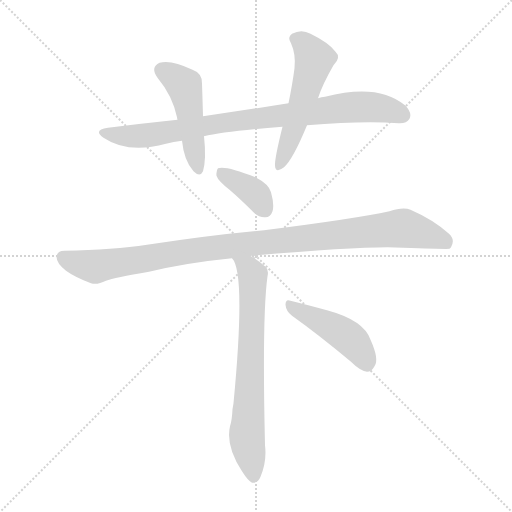
t = 0.00 s
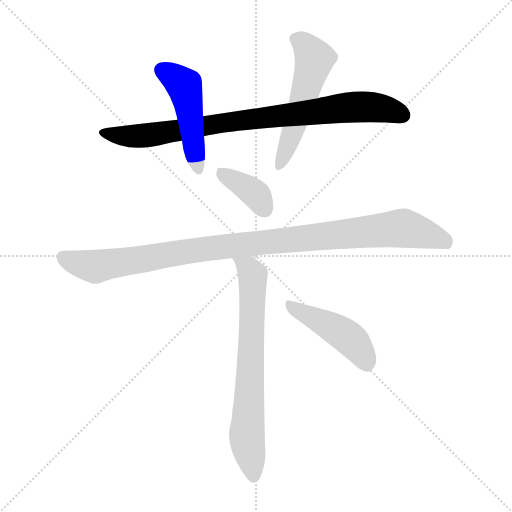
t = 1.17 s
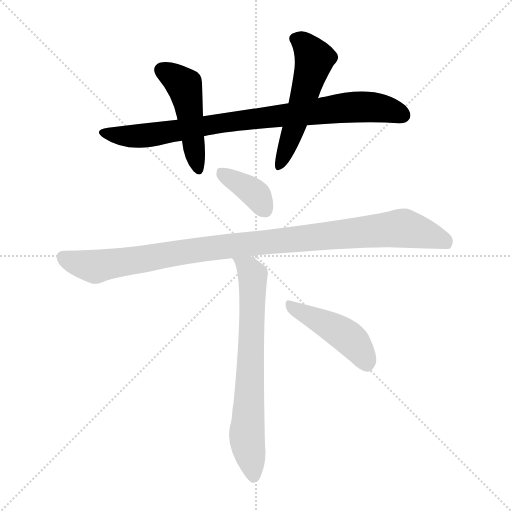
t = 2.34 s
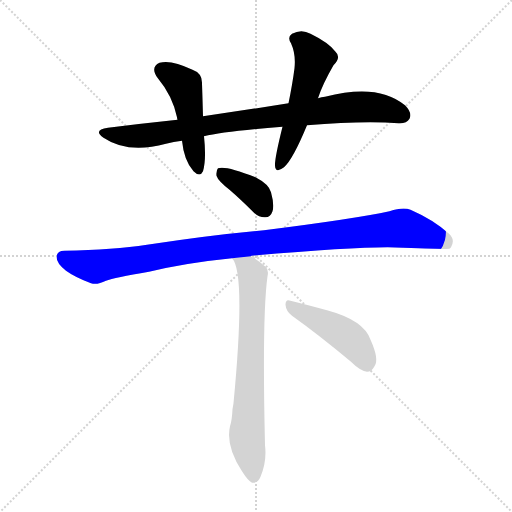
t = 3.51 s
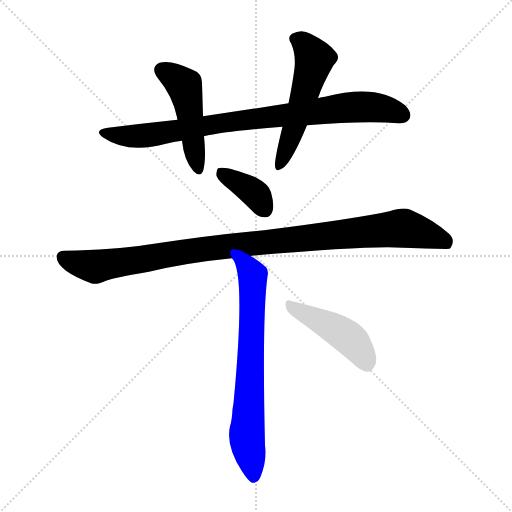
t = 4.69 s
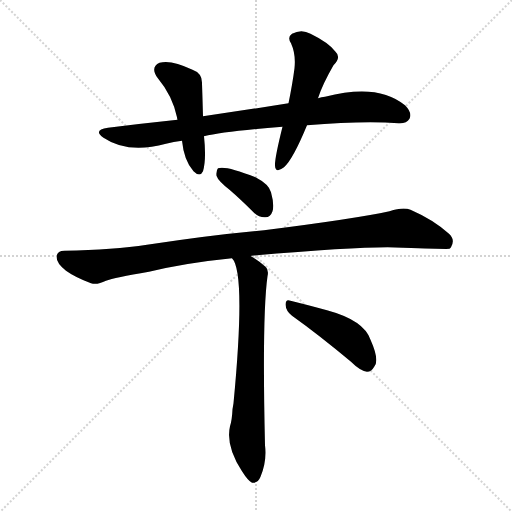
t = 5.86 s

The animated SVG that drew these frames (rendered in a browser with its animation timeline set to each time). Animation: 7 CSS @keyframes rules; one cycle of 5.86 s.

<svg version="1.1" viewBox="0 0 1024 1024" xmlns="http://www.w3.org/2000/svg">
  <g stroke="lightgray" stroke-dasharray="1,1" stroke-width="1" transform="scale(4, 4)">
    <line x1="0" y1="0" x2="256" y2="256"></line>
    <line x1="256" y1="0" x2="0" y2="256"></line>
    <line x1="128" y1="0" x2="128" y2="256"></line>
    <line x1="0" y1="128" x2="256" y2="128"></line>
  </g>
<g transform="scale(1, -1) translate(0, -900)">
   <style type="text/css">
    @keyframes keyframes0 {
      from {
       stroke: blue;
       stroke-dashoffset: 860;
       stroke-width: 128;
       }
       74% {
       animation-timing-function: step-end;
       stroke: blue;
       stroke-dashoffset: 0;
       stroke-width: 128;
       }
       to {
       stroke: black;
       stroke-width: 1024;
       }
       }
       #make-me-a-hanzi-animation-0 {
         animation: keyframes0 0.949870s both;
         animation-delay: 0.000000s;
         animation-timing-function: linear;
       }
    @keyframes keyframes1 {
      from {
       stroke: blue;
       stroke-dashoffset: 479;
       stroke-width: 128;
       }
       61% {
       animation-timing-function: step-end;
       stroke: blue;
       stroke-dashoffset: 0;
       stroke-width: 128;
       }
       to {
       stroke: black;
       stroke-width: 1024;
       }
       }
       #make-me-a-hanzi-animation-1 {
         animation: keyframes1 0.639811s both;
         animation-delay: 0.949870s;
         animation-timing-function: linear;
       }
    @keyframes keyframes2 {
      from {
       stroke: blue;
       stroke-dashoffset: 539;
       stroke-width: 128;
       }
       64% {
       animation-timing-function: step-end;
       stroke: blue;
       stroke-dashoffset: 0;
       stroke-width: 128;
       }
       to {
       stroke: black;
       stroke-width: 1024;
       }
       }
       #make-me-a-hanzi-animation-2 {
         animation: keyframes2 0.688639s both;
         animation-delay: 1.589681s;
         animation-timing-function: linear;
       }
    @keyframes keyframes3 {
      from {
       stroke: blue;
       stroke-dashoffset: 375;
       stroke-width: 128;
       }
       55% {
       animation-timing-function: step-end;
       stroke: blue;
       stroke-dashoffset: 0;
       stroke-width: 128;
       }
       to {
       stroke: black;
       stroke-width: 1024;
       }
       }
       #make-me-a-hanzi-animation-3 {
         animation: keyframes3 0.555176s both;
         animation-delay: 2.278320s;
         animation-timing-function: linear;
       }
    @keyframes keyframes4 {
      from {
       stroke: blue;
       stroke-dashoffset: 1044;
       stroke-width: 128;
       }
       77% {
       animation-timing-function: step-end;
       stroke: blue;
       stroke-dashoffset: 0;
       stroke-width: 128;
       }
       to {
       stroke: black;
       stroke-width: 1024;
       }
       }
       #make-me-a-hanzi-animation-4 {
         animation: keyframes4 1.099609s both;
         animation-delay: 2.833496s;
         animation-timing-function: linear;
       }
    @keyframes keyframes5 {
      from {
       stroke: blue;
       stroke-dashoffset: 705;
       stroke-width: 128;
       }
       70% {
       animation-timing-function: step-end;
       stroke: blue;
       stroke-dashoffset: 0;
       stroke-width: 128;
       }
       to {
       stroke: black;
       stroke-width: 1024;
       }
       }
       #make-me-a-hanzi-animation-5 {
         animation: keyframes5 0.823730s both;
         animation-delay: 3.933105s;
         animation-timing-function: linear;
       }
    @keyframes keyframes6 {
      from {
       stroke: blue;
       stroke-dashoffset: 452;
       stroke-width: 128;
       }
       60% {
       animation-timing-function: step-end;
       stroke: blue;
       stroke-dashoffset: 0;
       stroke-width: 128;
       }
       to {
       stroke: black;
       stroke-width: 1024;
       }
       }
       #make-me-a-hanzi-animation-6 {
         animation: keyframes6 0.617839s both;
         animation-delay: 4.756836s;
         animation-timing-function: linear;
       }
</style>
<path d="M 614.0 649.5 Q 725.0 658.5 797.0 653.5 Q 813.0 652.5 819.0 662.5 Q 825.0 674.5 810.0 689.5 Q 756.0 734.5 650.0 706.5 Q 643.0 706.5 636.0 703.5 L 577.0 693.5 Q 496.0 680.5 406.0 667.5 L 355.0 660.5 Q 288.0 653.5 216.0 644.5 Q 185.0 640.5 207.0 624.5 Q 256.0 591.5 332.0 612.5 Q 347.0 616.5 364.0 618.5 L 408.0 627.5 Q 447.0 637.5 565.0 646.5 L 614.0 649.5 Z" fill="lightgray"></path> 
<path d="M 406.0 667.5 Q 405.0 704.5 404.0 732.5 Q 405.0 753.5 385.0 760.5 Q 342.0 781.5 319.0 774.5 Q 300.0 765.5 315.0 744.5 Q 345.0 708.5 354.0 665.5 Q 354.0 664.5 355.0 660.5 L 364.0 618.5 Q 368.0 578.5 387.0 557.5 Q 400.0 544.5 406.0 557.5 Q 413.0 581.5 408.0 627.5 L 406.0 667.5 Z" fill="lightgray"></path> 
<path d="M 636.0 703.5 Q 645.0 731.5 667.0 769.5 Q 683.0 785.5 671.0 796.5 Q 658.0 814.5 621.0 832.5 Q 603.0 842.5 584.0 832.5 Q 574.0 825.5 582.0 813.5 Q 592.0 791.5 589.0 763.5 Q 585.0 732.5 577.0 693.5 L 565.0 646.5 Q 549.0 582.5 550.0 568.5 Q 551.0 552.5 568.0 565.5 Q 586.0 581.5 614.0 649.5 L 636.0 703.5 Z" fill="lightgray"></path> 
<path d="M 459.0 520.5 Q 481.0 501.5 506.0 476.5 Q 518.0 464.5 531.0 465.5 Q 541.0 465.5 545.0 477.5 Q 549.0 490.5 542.0 515.5 Q 538.0 531.5 511.0 545.5 Q 451.0 569.5 436.0 563.5 Q 432.0 559.5 433.0 548.5 Q 436.0 538.5 459.0 520.5 Z" fill="lightgray"></path> 
<path d="M 502.0 387.5 Q 502.0 388.5 503.0 388.5 Q 743.0 409.5 806.0 404.5 Q 896.0 401.5 899.0 402.5 Q 900.0 403.5 902.0 405.5 Q 911.0 420.5 898.0 432.5 Q 867.0 460.5 821.0 480.5 Q 806.0 486.5 779.0 477.5 Q 710.0 462.5 528.0 439.5 Q 425.0 430.5 294.0 410.5 Q 228.0 400.5 129.0 398.5 Q 114.0 398.5 113.0 386.5 Q 113.0 373.5 132.0 358.5 Q 150.0 345.5 182.0 333.5 Q 194.0 329.5 212.0 338.5 Q 228.0 344.5 298.0 356.5 Q 373.0 374.5 464.0 383.5 L 502.0 387.5 Z" fill="lightgray"></path> 
<path d="M 464.0 383.5 Q 492.0 355.5 467.0 93.5 Q 466.0 87.5 465.0 81.5 Q 464.0 59.5 460.0 47.5 Q 451.0 8.5 484.0 -42.5 Q 496.0 -61.5 504.0 -65.5 Q 516.0 -66.5 521.0 -53.5 Q 534.0 -22.5 530.0 9.5 Q 524.0 268.5 535.0 347.5 Q 538.0 360.5 531.0 366.5 Q 516.0 379.5 502.0 387.5 C 477.0 403.5 450.0 409.5 464.0 383.5 Z" fill="lightgray"></path> 
<path d="M 584.0 268.5 Q 636.0 231.5 702.0 176.5 Q 720.0 158.5 734.0 156.5 Q 743.0 156.5 749.0 167.5 Q 759.0 180.5 741.0 220.5 Q 728.0 259.5 654.0 279.5 Q 606.0 292.5 581.0 298.5 Q 571.0 302.5 571.0 290.5 Q 572.0 277.5 584.0 268.5 Z" fill="lightgray"></path> 
      <clipPath id="make-me-a-hanzi-clip-0">
      <path d="M 614.0 649.5 Q 725.0 658.5 797.0 653.5 Q 813.0 652.5 819.0 662.5 Q 825.0 674.5 810.0 689.5 Q 756.0 734.5 650.0 706.5 Q 643.0 706.5 636.0 703.5 L 577.0 693.5 Q 496.0 680.5 406.0 667.5 L 355.0 660.5 Q 288.0 653.5 216.0 644.5 Q 185.0 640.5 207.0 624.5 Q 256.0 591.5 332.0 612.5 Q 347.0 616.5 364.0 618.5 L 408.0 627.5 Q 447.0 637.5 565.0 646.5 L 614.0 649.5 Z" fill="lightgray"></path>
      </clipPath>
      <path clip-path="url(#make-me-a-hanzi-clip-0)" d="M 209.0 635.5 L 246.0 627.5 L 301.0 629.5 L 449.0 655.5 L 714.0 686.5 L 762.0 683.5 L 806.0 669.5 " fill="none" id="make-me-a-hanzi-animation-0" stroke-dasharray="732 1464" stroke-linecap="round"></path>

      <clipPath id="make-me-a-hanzi-clip-1">
      <path d="M 406.0 667.5 Q 405.0 704.5 404.0 732.5 Q 405.0 753.5 385.0 760.5 Q 342.0 781.5 319.0 774.5 Q 300.0 765.5 315.0 744.5 Q 345.0 708.5 354.0 665.5 Q 354.0 664.5 355.0 660.5 L 364.0 618.5 Q 368.0 578.5 387.0 557.5 Q 400.0 544.5 406.0 557.5 Q 413.0 581.5 408.0 627.5 L 406.0 667.5 Z" fill="lightgray"></path>
      </clipPath>
      <path clip-path="url(#make-me-a-hanzi-clip-1)" d="M 325.0 758.5 L 370.0 725.5 L 397.0 560.5 " fill="none" id="make-me-a-hanzi-animation-1" stroke-dasharray="351 702" stroke-linecap="round"></path>

      <clipPath id="make-me-a-hanzi-clip-2">
      <path d="M 636.0 703.5 Q 645.0 731.5 667.0 769.5 Q 683.0 785.5 671.0 796.5 Q 658.0 814.5 621.0 832.5 Q 603.0 842.5 584.0 832.5 Q 574.0 825.5 582.0 813.5 Q 592.0 791.5 589.0 763.5 Q 585.0 732.5 577.0 693.5 L 565.0 646.5 Q 549.0 582.5 550.0 568.5 Q 551.0 552.5 568.0 565.5 Q 586.0 581.5 614.0 649.5 L 636.0 703.5 Z" fill="lightgray"></path>
      </clipPath>
      <path clip-path="url(#make-me-a-hanzi-clip-2)" d="M 590.0 822.5 L 607.0 813.5 L 629.0 780.5 L 559.0 567.5 " fill="none" id="make-me-a-hanzi-animation-2" stroke-dasharray="411 822" stroke-linecap="round"></path>

      <clipPath id="make-me-a-hanzi-clip-3">
      <path d="M 459.0 520.5 Q 481.0 501.5 506.0 476.5 Q 518.0 464.5 531.0 465.5 Q 541.0 465.5 545.0 477.5 Q 549.0 490.5 542.0 515.5 Q 538.0 531.5 511.0 545.5 Q 451.0 569.5 436.0 563.5 Q 432.0 559.5 433.0 548.5 Q 436.0 538.5 459.0 520.5 Z" fill="lightgray"></path>
      </clipPath>
      <path clip-path="url(#make-me-a-hanzi-clip-3)" d="M 441.0 554.5 L 504.0 517.5 L 531.0 480.5 " fill="none" id="make-me-a-hanzi-animation-3" stroke-dasharray="247 494" stroke-linecap="round"></path>

      <clipPath id="make-me-a-hanzi-clip-4">
      <path d="M 502.0 387.5 Q 502.0 388.5 503.0 388.5 Q 743.0 409.5 806.0 404.5 Q 896.0 401.5 899.0 402.5 Q 900.0 403.5 902.0 405.5 Q 911.0 420.5 898.0 432.5 Q 867.0 460.5 821.0 480.5 Q 806.0 486.5 779.0 477.5 Q 710.0 462.5 528.0 439.5 Q 425.0 430.5 294.0 410.5 Q 228.0 400.5 129.0 398.5 Q 114.0 398.5 113.0 386.5 Q 113.0 373.5 132.0 358.5 Q 150.0 345.5 182.0 333.5 Q 194.0 329.5 212.0 338.5 Q 228.0 344.5 298.0 356.5 Q 373.0 374.5 464.0 383.5 L 502.0 387.5 Z" fill="lightgray"></path>
      </clipPath>
      <path clip-path="url(#make-me-a-hanzi-clip-4)" d="M 126.0 385.5 L 150.0 374.5 L 193.0 366.5 L 404.0 401.5 L 796.0 443.5 L 880.0 422.5 L 897.0 407.5 " fill="none" id="make-me-a-hanzi-animation-4" stroke-dasharray="916 1832" stroke-linecap="round"></path>

      <clipPath id="make-me-a-hanzi-clip-5">
      <path d="M 464.0 383.5 Q 492.0 355.5 467.0 93.5 Q 466.0 87.5 465.0 81.5 Q 464.0 59.5 460.0 47.5 Q 451.0 8.5 484.0 -42.5 Q 496.0 -61.5 504.0 -65.5 Q 516.0 -66.5 521.0 -53.5 Q 534.0 -22.5 530.0 9.5 Q 524.0 268.5 535.0 347.5 Q 538.0 360.5 531.0 366.5 Q 516.0 379.5 502.0 387.5 C 477.0 403.5 450.0 409.5 464.0 383.5 Z" fill="lightgray"></path>
      </clipPath>
      <path clip-path="url(#make-me-a-hanzi-clip-5)" d="M 473.0 379.5 L 498.0 361.5 L 505.0 347.5 L 494.0 28.5 L 507.0 -53.5 " fill="none" id="make-me-a-hanzi-animation-5" stroke-dasharray="577 1154" stroke-linecap="round"></path>

      <clipPath id="make-me-a-hanzi-clip-6">
      <path d="M 584.0 268.5 Q 636.0 231.5 702.0 176.5 Q 720.0 158.5 734.0 156.5 Q 743.0 156.5 749.0 167.5 Q 759.0 180.5 741.0 220.5 Q 728.0 259.5 654.0 279.5 Q 606.0 292.5 581.0 298.5 Q 571.0 302.5 571.0 290.5 Q 572.0 277.5 584.0 268.5 Z" fill="lightgray"></path>
      </clipPath>
      <path clip-path="url(#make-me-a-hanzi-clip-6)" d="M 582.0 287.5 L 694.0 227.5 L 719.0 201.5 L 733.0 171.5 " fill="none" id="make-me-a-hanzi-animation-6" stroke-dasharray="324 648" stroke-linecap="round"></path>

</g>
</svg>
